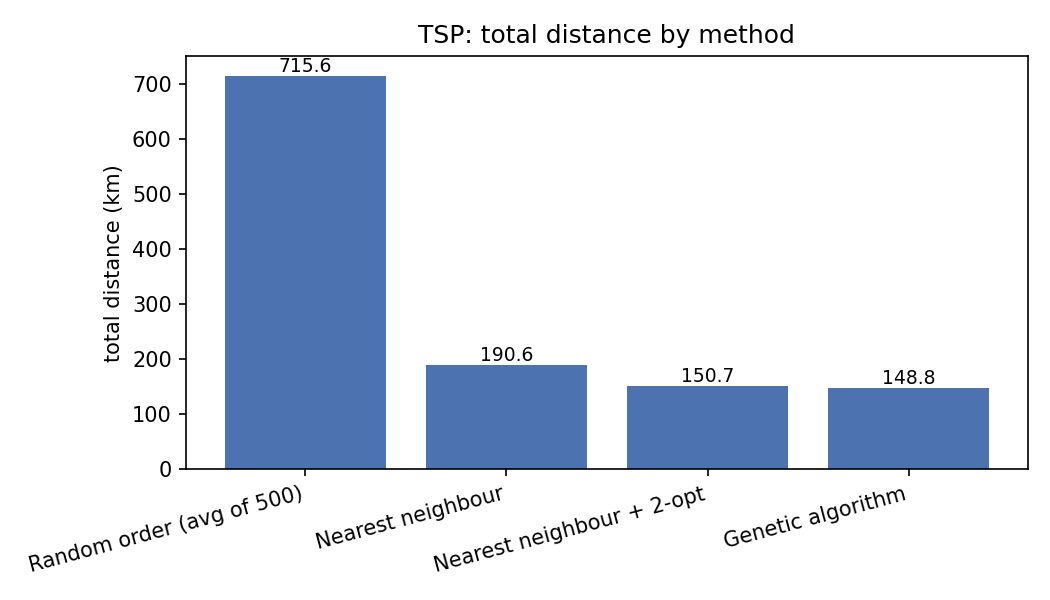

Data behind this chart, as committed beside it:
method, distance_km, vs_random_%, runtime_s
Random order (avg of 500), 715.6, 0.0, 0.0
Nearest neighbour, 190.6, 73.4, 0.0
Nearest neighbour + 2-opt, 150.7, 78.9, 0.0
Genetic algorithm, 148.8, 79.2, 9.77
